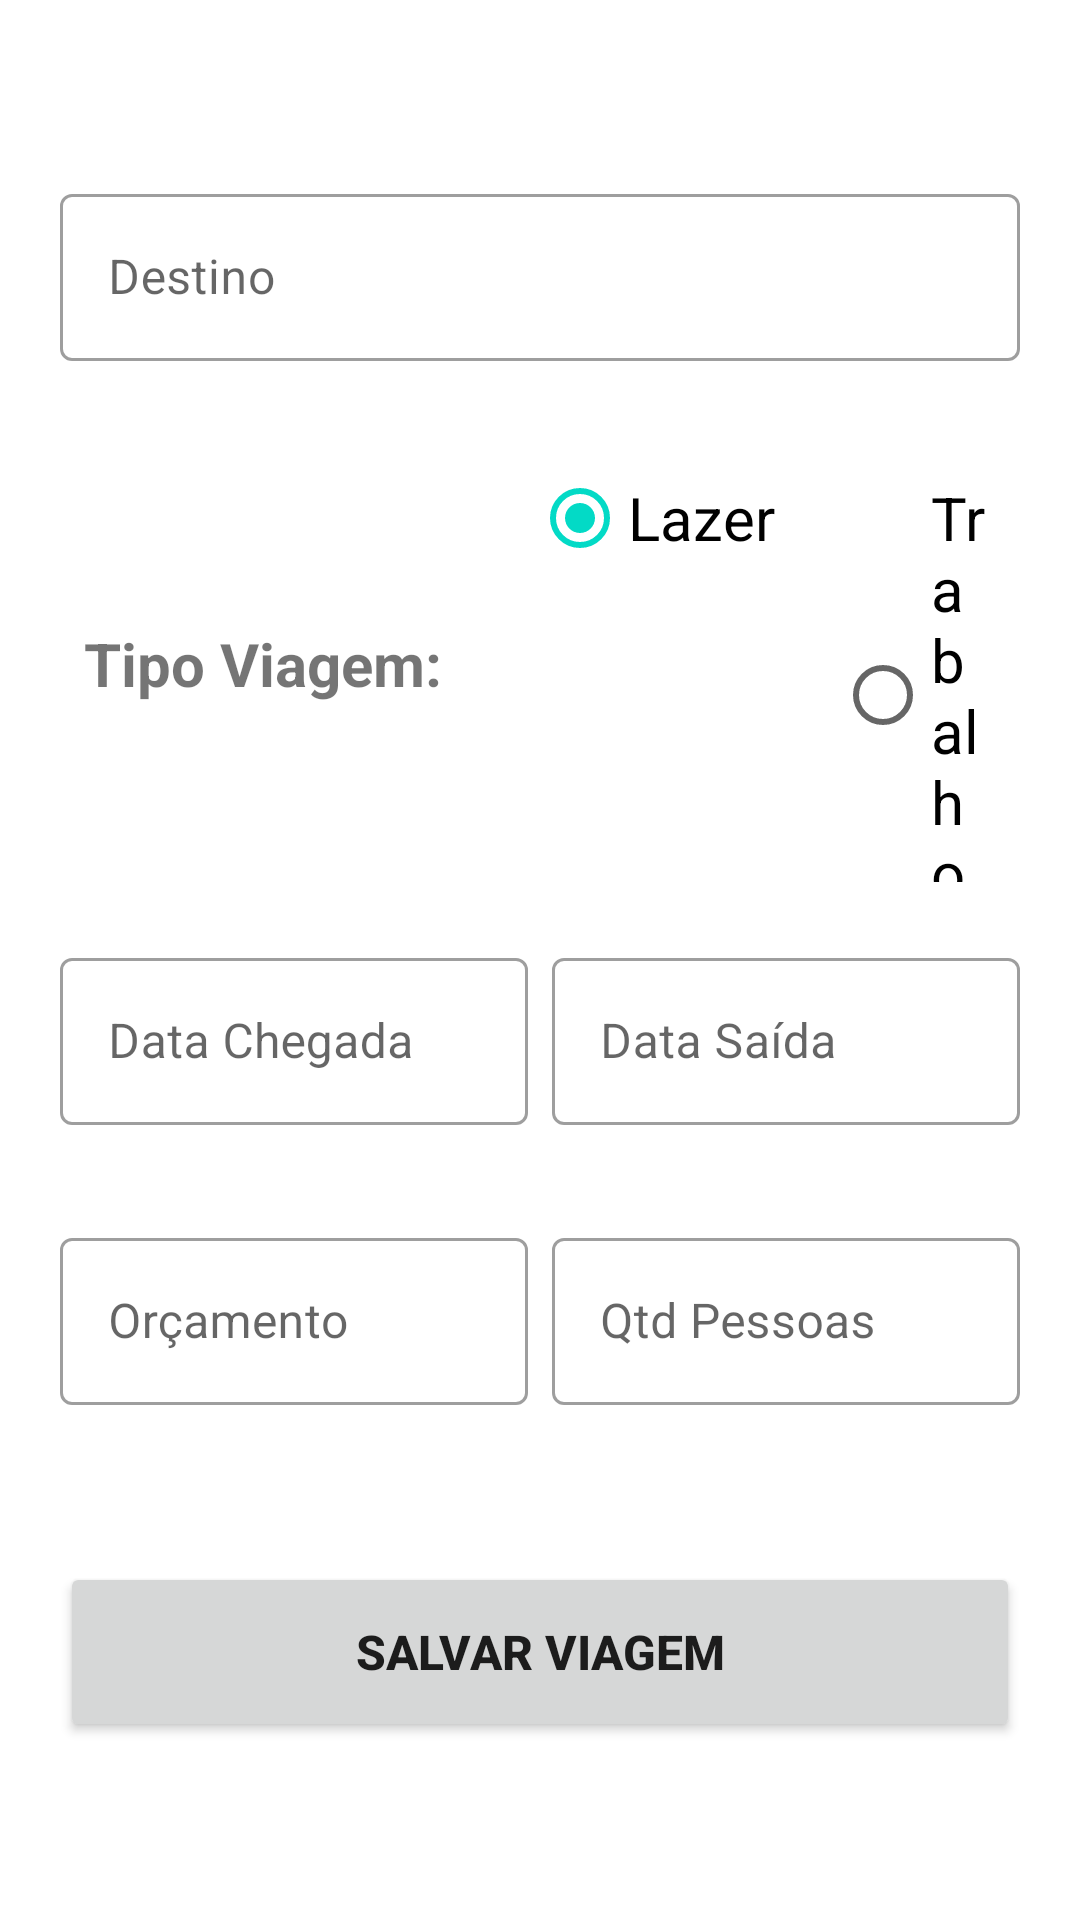

Here is an Android app screen rendered from its layout file. Give the layout XML and the strings, colors and styles it references.
<!-- AndroidManifest.xml: application theme Theme.MaterialComponents.Light -->
<!-- res/layout/activity_novaviagem.xml -->
<?xml version="1.0" encoding="utf-8"?>
<androidx.constraintlayout.widget.ConstraintLayout xmlns:android="http://schemas.android.com/apk/res/android"
    xmlns:app="http://schemas.android.com/apk/res-auto"
    xmlns:tools="http://schemas.android.com/tools"
    android:id="@+id/main"
    android:layout_width="match_parent"
    android:layout_height="match_parent"
    android:background="@color/white"
    android:padding="20dp"
    tools:context=".NovaviagemActivity">

    <ScrollView
        android:layout_width="match_parent"
        android:layout_height="wrap_content"
        app:layout_constraintBottom_toBottomOf="parent"
        app:layout_constraintEnd_toEndOf="parent"
        app:layout_constraintStart_toStartOf="parent"
        app:layout_constraintTop_toTopOf="parent"
        android:fillViewport="true">

        <LinearLayout
            android:layout_width="match_parent"
            android:layout_height="wrap_content"
            android:orientation="vertical">

            <com.google.android.material.textfield.TextInputLayout
                android:id="@+id/layoutDestino"
                style="@style/Widget.MaterialComponents.TextInputLayout.OutlinedBox"
                android:layout_width="match_parent"
                android:layout_height="wrap_content"
                android:hint="Destino"
                app:errorEnabled="true">

                <com.google.android.material.textfield.TextInputEditText
                    android:id="@+id/editDestino"
                    android:layout_width="match_parent"
                    android:layout_height="wrap_content"
                    android:inputType="textCapSentences" />
            </com.google.android.material.textfield.TextInputLayout>

            <LinearLayout
                android:id="@+id/layoutRadio"
                android:layout_width="match_parent"
                android:layout_height="wrap_content"
                android:gravity="center"
                android:orientation="horizontal"
                android:padding="8dp">

                <TextView
                    android:layout_width="wrap_content"
                    android:layout_height="wrap_content"
                    android:layout_marginEnd="10dp"
                    android:text="Tipo Viagem:"
                    android:textSize="20sp"
                    android:textStyle="bold" />

                <RadioGroup
                    android:id="@+id/GroupTipo"
                    android:layout_width="wrap_content"
                    android:layout_height="wrap_content"
                    android:orientation="horizontal"
                    android:checkedButton="@id/radioLazer">

                    <RadioButton
                        android:id="@+id/radioLazer"
                        android:layout_width="wrap_content"
                        android:layout_height="wrap_content"
                        android:layout_marginStart="20dp"
                        android:text="@string/lazer"
                        android:textSize="20sp" />

                    <RadioButton
                        android:id="@+id/radioWork"
                        android:layout_width="wrap_content"
                        android:layout_height="wrap_content"
                        android:layout_marginStart="20dp"
                        android:text="@string/work"
                        android:textSize="20sp" />
                </RadioGroup>

            </LinearLayout>

            <LinearLayout
                android:layout_width="match_parent"
                android:layout_height="wrap_content"
                android:layout_marginTop="12dp"
                android:baselineAligned="false"
                android:orientation="horizontal">

                <com.google.android.material.textfield.TextInputLayout
                    android:id="@+id/layoutDataChegada"
                    style="@style/Widget.MaterialComponents.TextInputLayout.OutlinedBox"
                    android:layout_width="0dp"
                    android:layout_height="wrap_content"
                    android:layout_marginEnd="8dp"
                    android:layout_weight="1"
                    android:hint="Data Chegada"
                    app:errorEnabled="true">

                    <com.google.android.material.textfield.TextInputEditText
                        android:id="@+id/editDataChegada"
                        android:layout_width="match_parent"
                        android:layout_height="wrap_content"
                        android:inputType="text" />
                </com.google.android.material.textfield.TextInputLayout>

                <com.google.android.material.textfield.TextInputLayout
                    android:id="@+id/layoutDataSaida"
                    style="@style/Widget.MaterialComponents.TextInputLayout.OutlinedBox"
                    android:layout_width="0dp"
                    android:layout_height="wrap_content"
                    android:layout_weight="1"
                    android:hint="Data Saída"
                    app:errorEnabled="true">

                    <com.google.android.material.textfield.TextInputEditText
                        android:id="@+id/editDataSaida"
                        android:layout_width="match_parent"
                        android:layout_height="wrap_content"
                        android:inputType="text" />
                </com.google.android.material.textfield.TextInputLayout>
            </LinearLayout>

            <LinearLayout
                android:layout_width="match_parent"
                android:layout_height="wrap_content"
                android:layout_marginTop="12dp"
                android:orientation="horizontal">

                <com.google.android.material.textfield.TextInputLayout
                    android:id="@+id/layoutOrcamento"
                    style="@style/Widget.MaterialComponents.TextInputLayout.OutlinedBox"
                    android:layout_width="0dp"
                    android:layout_height="wrap_content"
                    android:layout_marginEnd="8dp"
                    android:layout_weight="1"
                    android:hint="Orçamento"
                    app:errorEnabled="true">

                    <com.google.android.material.textfield.TextInputEditText
                        android:id="@+id/editOrcamento"
                        android:layout_width="match_parent"
                        android:layout_height="wrap_content"
                        android:inputType="numberDecimal" />
                </com.google.android.material.textfield.TextInputLayout>

                <com.google.android.material.textfield.TextInputLayout
                    android:id="@+id/layoutQtdPessoas"
                    style="@style/Widget.MaterialComponents.TextInputLayout.OutlinedBox"
                    android:layout_width="0dp"
                    android:layout_height="wrap_content"
                    android:layout_weight="1"
                    android:hint="Qtd Pessoas"
                    app:errorEnabled="true">

                    <com.google.android.material.textfield.TextInputEditText
                        android:id="@+id/editQtdPessoas"
                        android:layout_width="match_parent"
                        android:layout_height="wrap_content"
                        android:inputType="number" />
                </com.google.android.material.textfield.TextInputLayout>
            </LinearLayout>

            <Button
                android:id="@+id/btnSalvar"
                android:layout_width="match_parent"
                android:layout_height="60dp"
                android:layout_marginTop="32dp"
                android:text="SALVAR VIAGEM"
                android:textSize="16sp"
                android:textStyle="bold" />

        </LinearLayout>
    </ScrollView>

</androidx.constraintlayout.widget.ConstraintLayout>
<!-- resources referenced by this layout -->
<resources>
  <string name="lazer">Lazer</string>
  <string name="work">Trabalho</string>
  <!-- not gathered from this repository: default colours our renderer supplied (Android Studio template values) -->
  <color name="white">#FFFFFFFF</color>
</resources>
